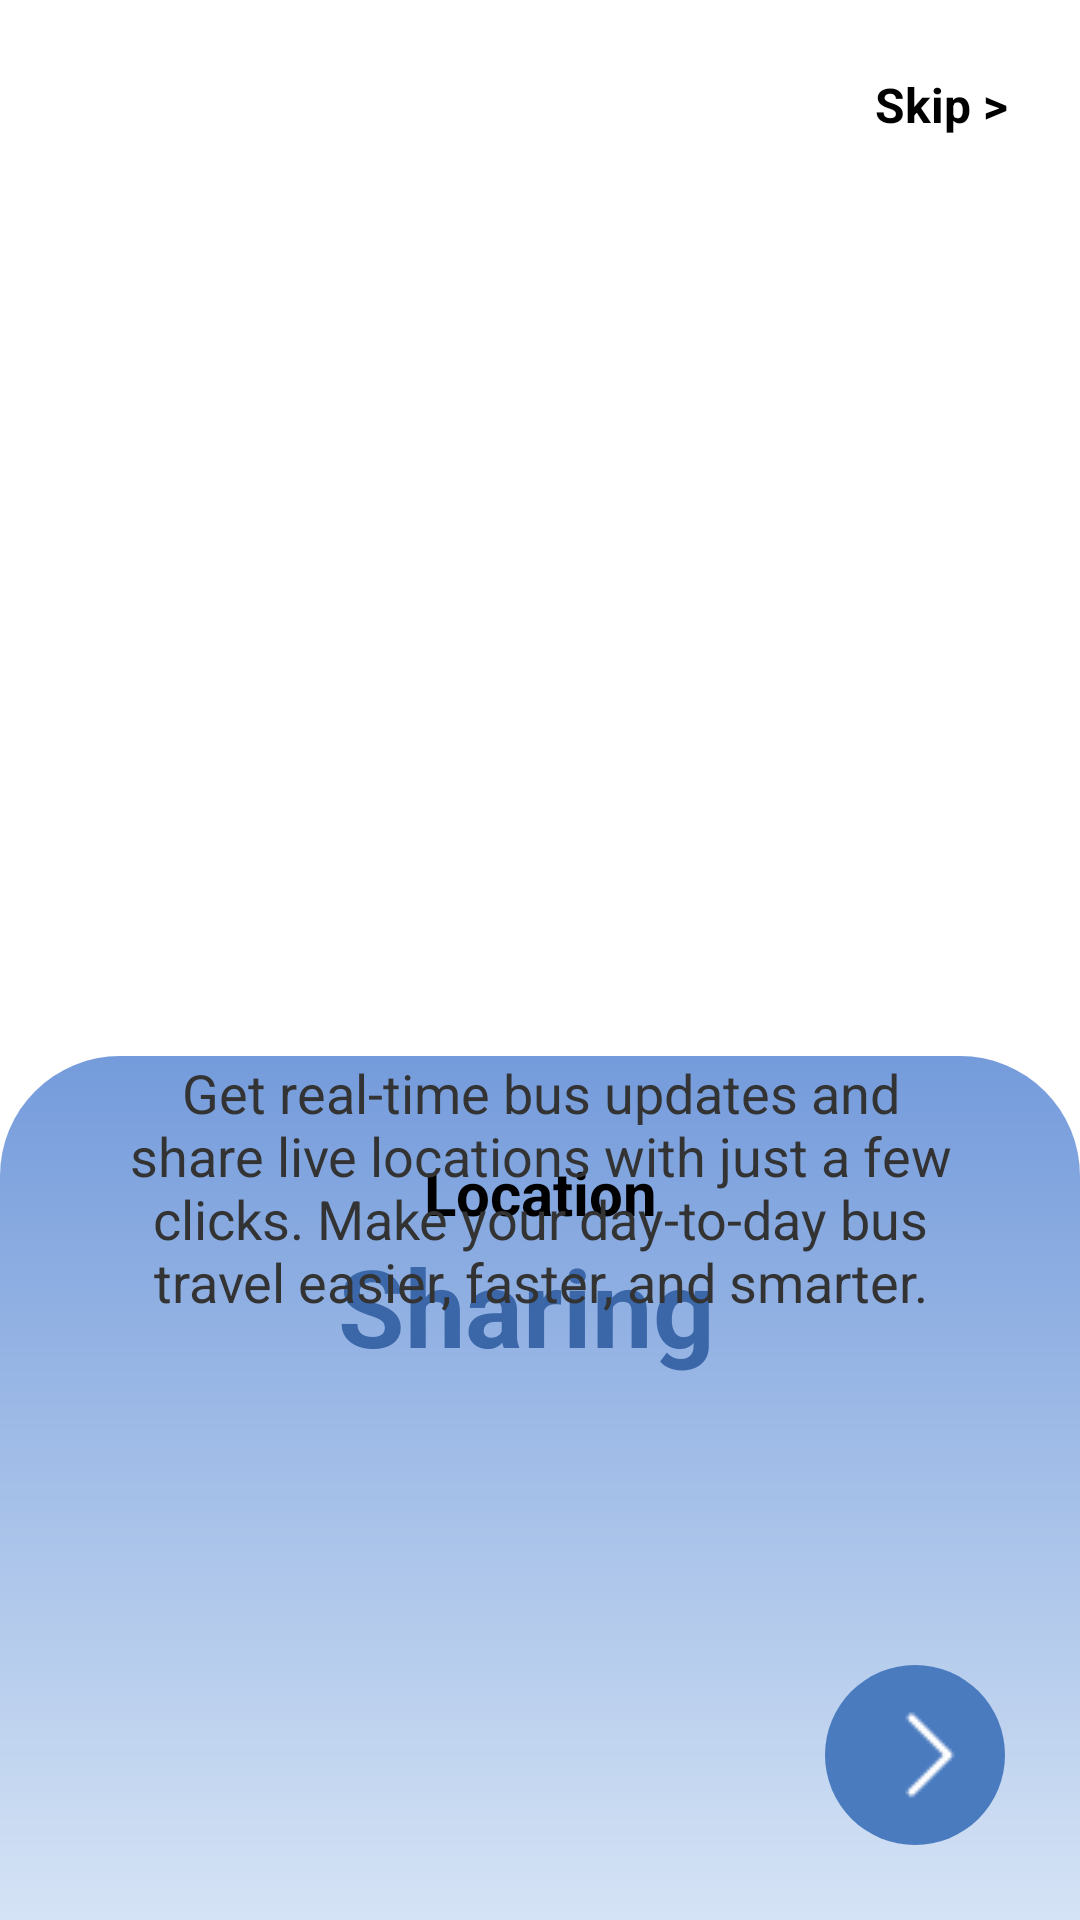

The Android layout XML behind this screen, and the referenced resources:
<!-- AndroidManifest.xml: application theme Theme.LankaGotest -->
<!-- res/layout/activity_intro3.xml -->
<?xml version="1.0" encoding="utf-8"?>
<androidx.constraintlayout.widget.ConstraintLayout
    xmlns:android="http://schemas.android.com/apk/res/android"
    xmlns:app="http://schemas.android.com/apk/res-auto"
    xmlns:tools="http://schemas.android.com/tools"
    android:layout_width="match_parent"
    android:layout_height="match_parent"
    android:background="@android:color/white">

    <TextView
        android:id="@+id/btnSkip"
        android:layout_width="wrap_content"
        android:layout_height="wrap_content"
        android:layout_margin="24dp"
        android:text="@string/skip"
        android:textColor="@android:color/black"
        android:textSize="16sp"
        android:textStyle="bold"
        app:layout_constraintEnd_toEndOf="parent"
        app:layout_constraintTop_toTopOf="parent" />

    <ImageView
        android:id="@+id/imgIntro"
        android:layout_width="0dp"
        android:layout_height="0dp"
        android:layout_marginHorizontal="24dp"
        android:layout_marginBottom="24dp"
        android:src="@drawable/bushareintro"
        android:contentDescription="@null"
        app:layout_constraintBottom_toTopOf="@id/bottomPanel"
        app:layout_constraintEnd_toEndOf="parent"
        app:layout_constraintHorizontal_bias="0.333"
        app:layout_constraintStart_toStartOf="parent"
        app:layout_constraintTop_toBottomOf="@id/btnSkip" />

    <androidx.constraintlayout.widget.ConstraintLayout
        android:id="@+id/bottomPanel"
        android:layout_width="match_parent"
        android:layout_height="0dp"
        android:layout_marginTop="30dp"
        android:background="@drawable/bg_intro_panel"
        app:layout_constraintBottom_toBottomOf="parent"
        app:layout_constraintEnd_toEndOf="parent"
        app:layout_constraintHeight_percent="0.45"
        app:layout_constraintStart_toStartOf="parent"
        app:layout_constraintTop_toBottomOf="@+id/imgIntro">

        <TextView
            android:id="@+id/tvWelcome"
            android:layout_width="wrap_content"
            android:layout_height="wrap_content"
            android:layout_marginTop="32dp"
            android:text="Location"
            android:textColor="@android:color/black"
            android:textSize="20sp"
            android:textStyle="bold"
            app:layout_constraintEnd_toEndOf="parent"
            app:layout_constraintStart_toStartOf="parent"
            app:layout_constraintTop_toTopOf="parent" />

        <TextView
            android:id="@+id/tvAppName"
            android:layout_width="wrap_content"
            android:layout_height="wrap_content"
            android:text="Sharing
"
            android:textColor="#3B67A8"
            android:textSize="36sp"
            android:textStyle="bold"
            app:layout_constraintEnd_toEndOf="parent"
            app:layout_constraintStart_toStartOf="parent"
            app:layout_constraintTop_toBottomOf="@id/tvWelcome" />

        <TextView
            android:id="@+id/tvSubDesc"
            android:layout_width="0dp"
            android:layout_height="wrap_content"
            android:layout_marginHorizontal="40dp"
            android:gravity="center"
            android:text="Get real-time bus updates and share live locations with just a few clicks. Make your day-to-day bus travel easier, faster, and smarter."
            android:textColor="#333333"
            android:textSize="18sp"
            app:layout_constraintEnd_toEndOf="parent"
            app:layout_constraintStart_toStartOf="parent"
            tools:layout_editor_absoluteY="144dp" />

        <ImageButton
            android:id="@+id/btnNext"
            android:layout_width="60dp"
            android:layout_height="60dp"
            android:layout_marginEnd="25dp"
            android:layout_marginBottom="25dp"
            android:background="@drawable/bg_circle_button"
            android:src="@drawable/arrow"
            android:contentDescription="@null"
            app:layout_constraintBottom_toBottomOf="parent"
            app:layout_constraintEnd_toEndOf="parent"
            app:tint="@android:color/white" />

    </androidx.constraintlayout.widget.ConstraintLayout>

</androidx.constraintlayout.widget.ConstraintLayout>
<!-- resources referenced by this layout -->
<resources>
  <!-- drawable arrow: png bitmap (drawable, 336 bytes) -->
  <!-- drawable bg_circle_button (drawable) -->
  <?xml version="1.0" encoding="utf-8"?>
  <shape xmlns:android="http://schemas.android.com/apk/res/android" android:shape="oval">
      <solid android:color="#4A7BBF"/>
  </shape>
  <!-- drawable bg_intro_panel (drawable) -->
  <?xml version="1.0" encoding="utf-8"?>
  <shape xmlns:android="http://schemas.android.com/apk/res/android">
      <gradient
          android:angle="270"
          android:startColor="#749BDB"
          android:centerColor="#A4BFE8"
          android:endColor="#D5E3F5" />
      <corners
          android:topLeftRadius="40dp"
          android:topRightRadius="40dp" />
  </shape>
  <string name="skip">Skip &gt;</string>
  <style name="Theme.LankaGotest" parent="Theme.MaterialComponents.DayNight.NoActionBar">
          
          <item name="colorPrimary">@color/purple_500</item>
          <item name="colorPrimaryVariant">@color/purple_700</item>
          <item name="colorOnPrimary">@color/white</item>
          
          <item name="colorSecondary">@color/teal_200</item>
          <item name="colorSecondaryVariant">@color/teal_700</item>
          <item name="colorOnSecondary">@color/black</item>
          
          <item name="android:statusBarColor">?attr/colorPrimaryVariant</item>
  
          
          <item name="viewInflaterClass">com.google.android.material.theme.MaterialComponentsViewInflater</item>
          <item name="windowActionBar">false</item>
          <item name="windowNoTitle">true</item>
      </style>
  <!-- not gathered from this repository: default colours our renderer supplied (Android Studio template values) -->
  <color name="purple_500">#FF6200EE</color>
  <color name="purple_700">#FF3700B3</color>
  <color name="teal_200">#FF03DAC5</color>
  <color name="teal_700">#FF018786</color>
  <color name="black">#FF000000</color>
  <color name="white">#FFFFFFFF</color>
</resources>
